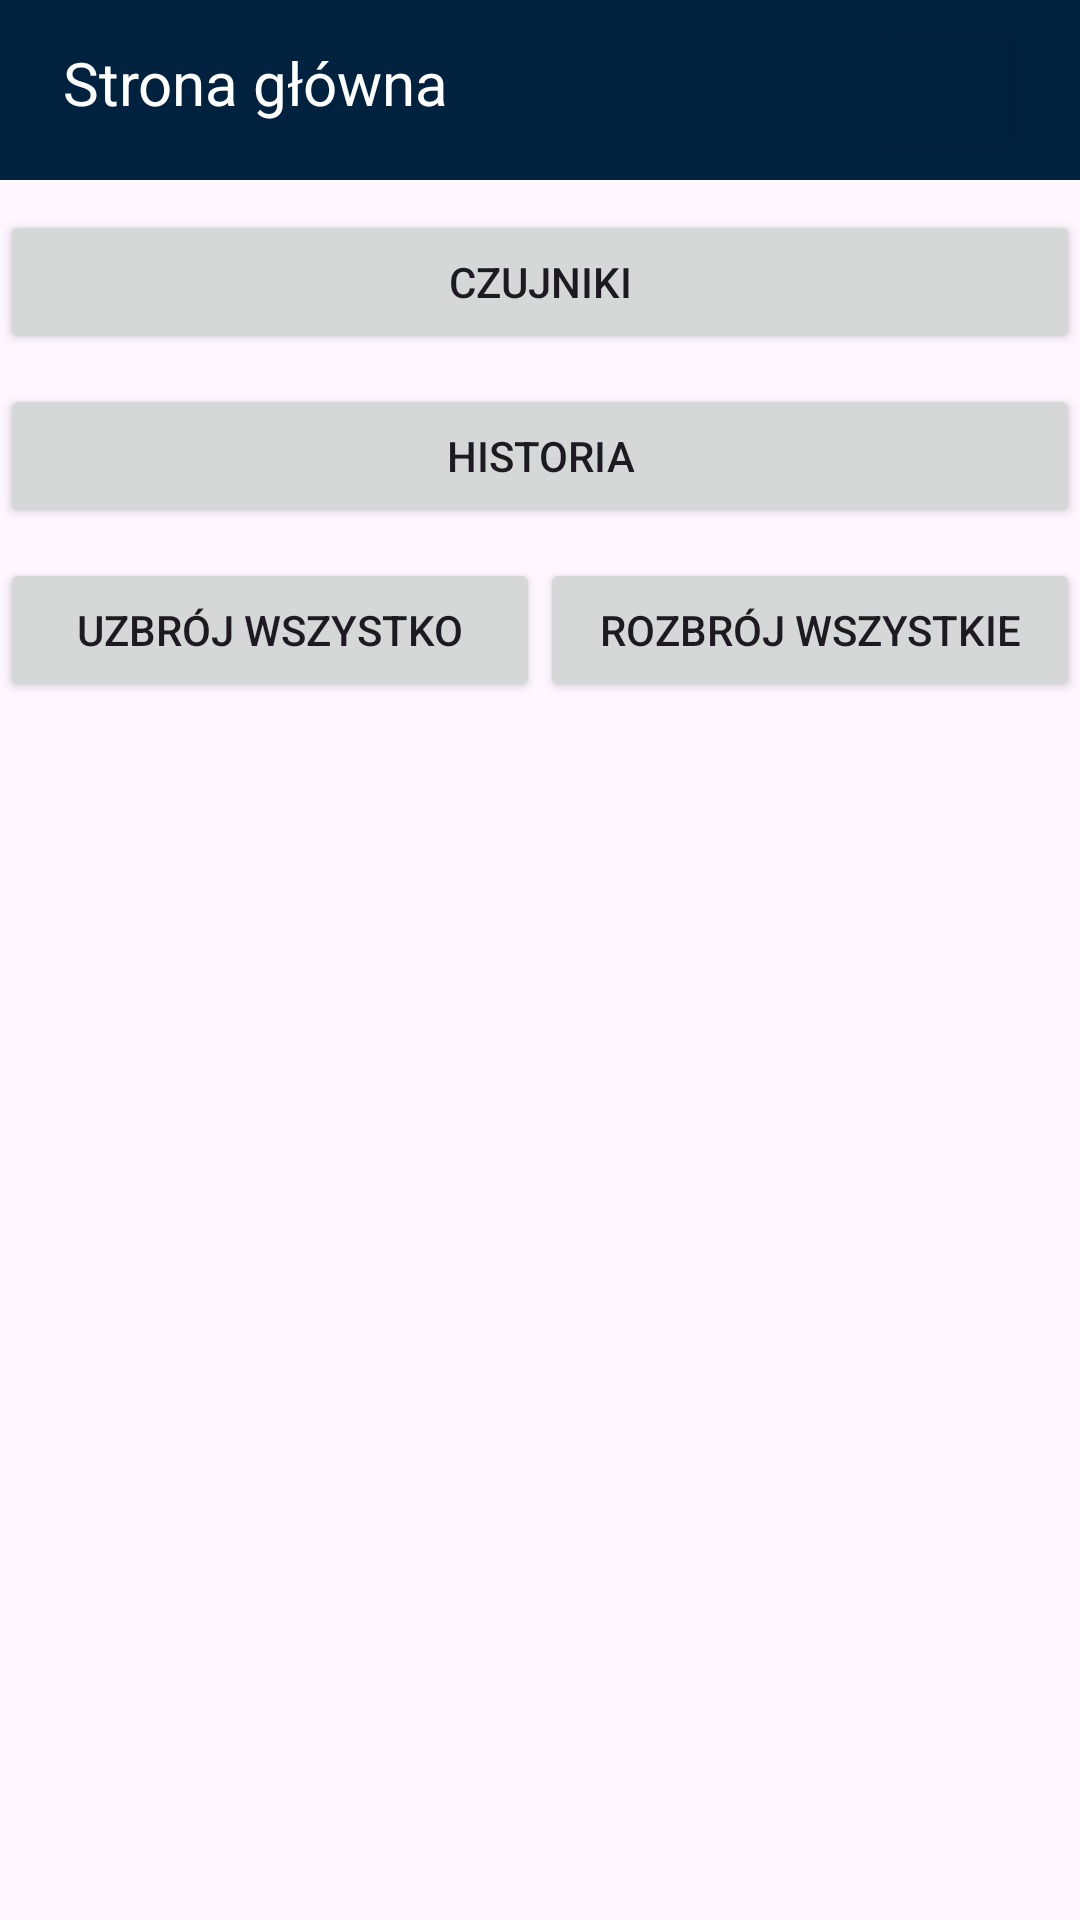

Produce the Android XML layout that renders to this screen, including the resource entries it uses.
<!-- AndroidManifest.xml: application theme Theme.Project_IoT -->
<!-- res/layout/activity_home.xml -->
<?xml version="1.0" encoding="utf-8"?>
<RelativeLayout xmlns:android="http://schemas.android.com/apk/res/android"
    xmlns:app="http://schemas.android.com/apk/res-auto"
    xmlns:tools="http://schemas.android.com/tools"
    android:layout_width="match_parent"
    android:layout_height="match_parent"
    tools:context=".activities.home.Home">

    <RelativeLayout
            android:id="@+id/header"
            android:layout_width="match_parent"
            android:layout_height="60dp"
            android:layout_alignParentTop="true"
            android:gravity="center"
            android:background="@color/teal_200">

        <TextView
            android:layout_width="wrap_content"
            android:layout_height="wrap_content"
            android:layout_alignParentStart="true"
            android:layout_alignParentTop="true"
            android:layout_alignParentBottom="true"
            android:layout_marginStart="21dp"
            android:layout_marginTop="14dp"
            android:layout_marginEnd="5dp"
            android:layout_marginBottom="14dp"
            android:text="Strona główna"
            android:textColor="@color/white"
            android:textSize="20sp" />

        <Button
            android:id="@+id/btn_logout"
            android:layout_width="50dp"
            android:layout_height="wrap_content"
            android:layout_alignParentTop="true"
            android:layout_alignParentEnd="true"
            android:layout_alignParentBottom="true"
            android:layout_marginLeft="320dp"
            android:layout_marginTop="6dp"
            android:layout_marginEnd="20dp"
            android:layout_marginBottom="6dp"
            android:backgroundTint="@color/teal_200"
            android:drawableLeft="@drawable/ic_logout" />

    </RelativeLayout>

    <androidx.constraintlayout.widget.ConstraintLayout
        android:layout_width="match_parent"
        android:layout_height="match_parent"
        android:layout_below="@+id/header"
        android:layout_marginTop="0dp">

        <Button
            android:id="@+id/btn_history"
            android:layout_width="0dp"
            android:layout_height="wrap_content"
            android:layout_marginTop="10dp"
            android:text="@string/btn_sensors"
            app:layout_constraintEnd_toEndOf="parent"
            app:layout_constraintStart_toStartOf="parent"
            app:layout_constraintTop_toTopOf="parent" />

        <Button
            android:id="@+id/btn_sensors"
            android:layout_width="0dp"
            android:layout_height="wrap_content"
            android:layout_marginTop="10dp"
            android:text="@string/btn_history"
            app:layout_constraintEnd_toEndOf="parent"
            app:layout_constraintStart_toStartOf="parent"
            app:layout_constraintTop_toBottomOf="@+id/btn_history" />

        <Button
            android:id="@+id/btn_arm_all"
            android:layout_width="0dp"
            android:layout_height="wrap_content"
            android:layout_marginTop="10dp"
            android:text="@string/btn_arm_all"
            app:layout_constraintEnd_toStartOf="@+id/btn_disarm_all"
            app:layout_constraintHorizontal_bias="0.5"
            app:layout_constraintStart_toStartOf="parent"
            app:layout_constraintTop_toBottomOf="@+id/btn_sensors" />

        <Button
            android:id="@+id/btn_disarm_all"
            android:layout_width="0dp"
            android:layout_height="wrap_content"
            android:layout_marginTop="10dp"
            android:text="@string/btn_disarm_all"
            app:layout_constraintEnd_toEndOf="parent"
            app:layout_constraintHorizontal_bias="0.5"
            app:layout_constraintStart_toEndOf="@+id/btn_arm_all"
            app:layout_constraintTop_toBottomOf="@+id/btn_sensors" />

    </androidx.constraintlayout.widget.ConstraintLayout>

</RelativeLayout>
<!-- resources referenced by this layout -->
<resources>
  <color name="teal_200">#00223F</color>
  <color name="white">#FFFFFF</color>
  <string name="btn_arm_all">Uzbrój wszystko</string>
  <string name="btn_disarm_all">Rozbrój wszystkie</string>
  <string name="btn_history">Historia</string>
  <string name="btn_sensors">Czujniki</string>
  <style name="Theme.Project_IoT" parent="Base.Theme.Project_IoT" />
  <style name="Base.Theme.Project_IoT" parent="Theme.Material3.DayNight.NoActionBar">
          
          
      </style>
</resources>
